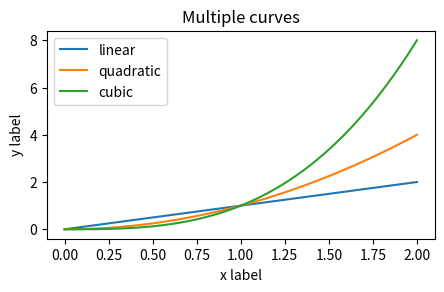

Write the Python code that produced this figure.
#!/usr/bin/python3

import matplotlib.pyplot as plt
import numpy as np

x = np.linspace(0, 2, 100)
x_2 = x**2
x_3 = x**3

fig, ax = plt.subplots(figsize=(5, 2.7))
ax.plot(x, x, label='linear')
ax.plot(x, x_2, label='quadratic')
ax.plot(x, x_3, label='cubic')
ax.set_xlabel('x label')
ax.set_ylabel('y label')
ax.set_title('Multiple curves')
ax.legend()
plt.show()